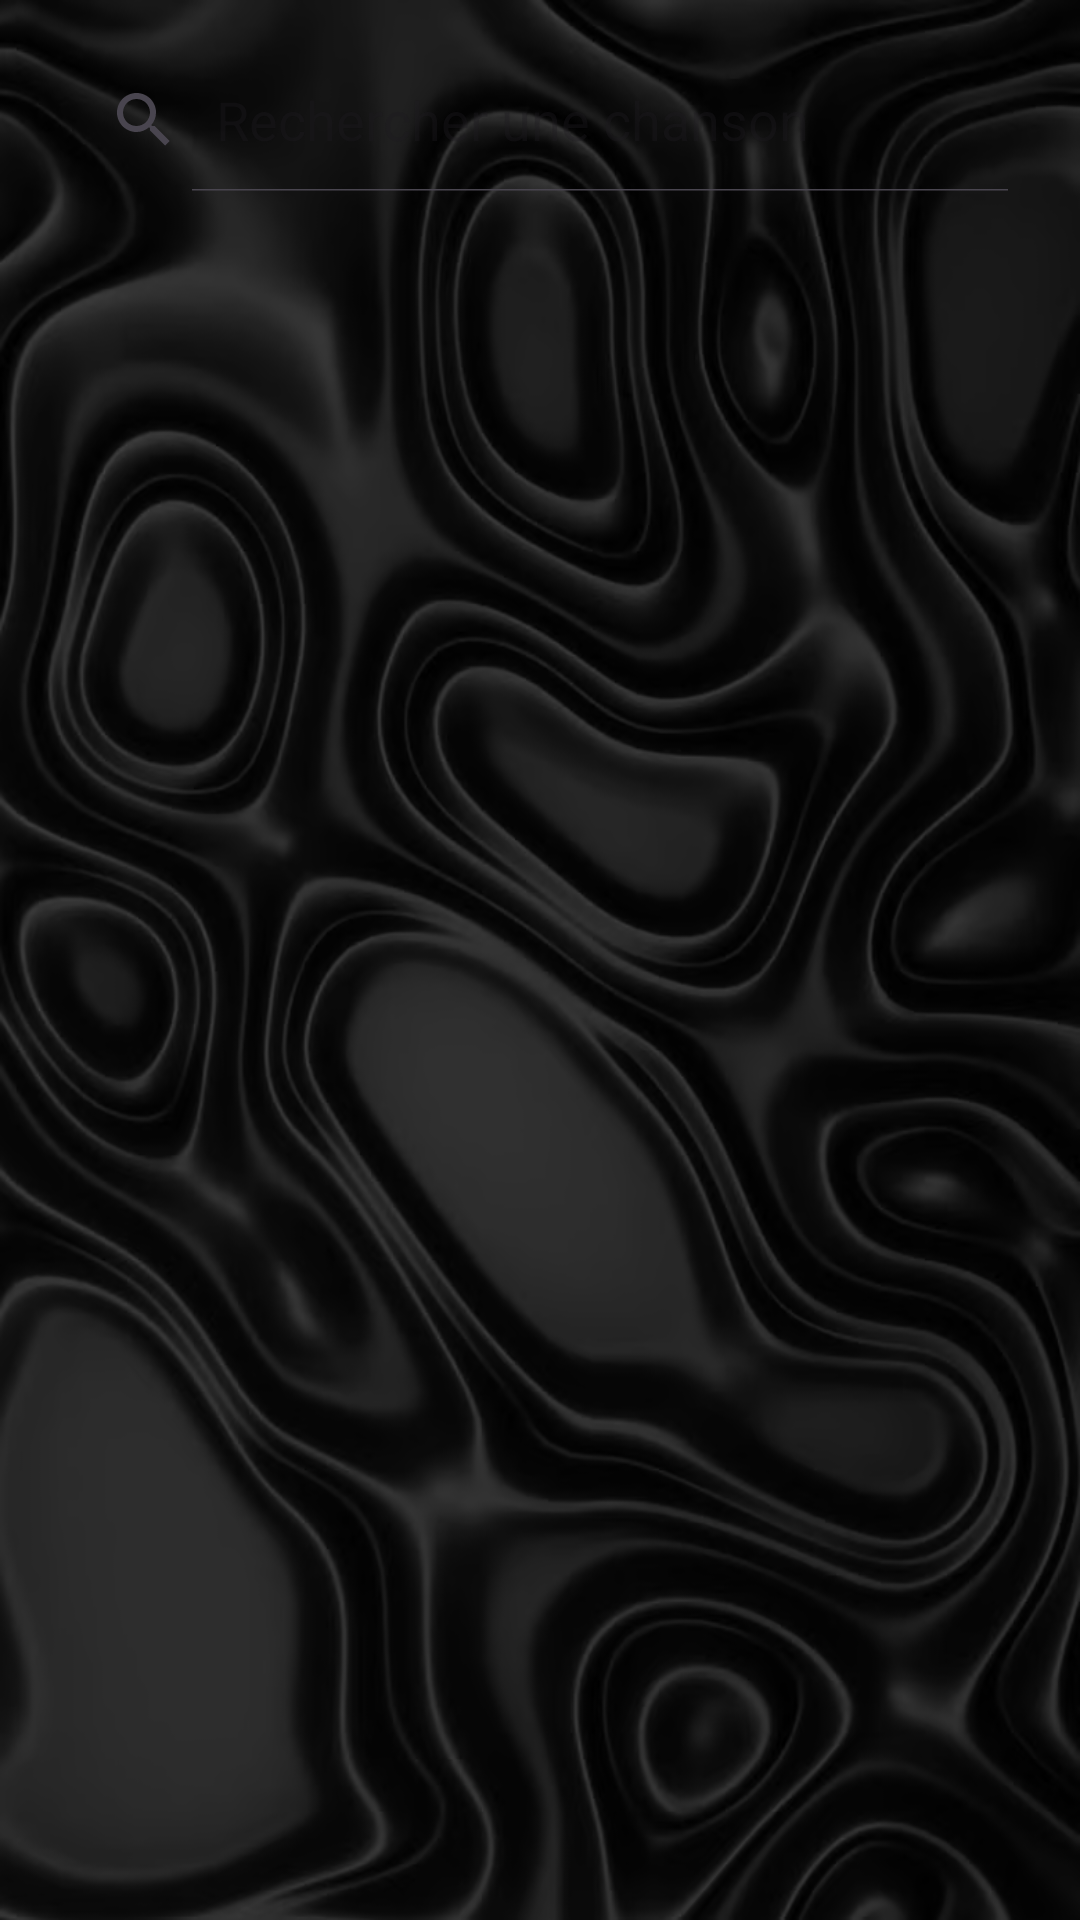

Android layout source for this screen:
<!-- AndroidManifest.xml: application theme Theme.FSpotify -->
<!-- res/layout/fragment_queue.xml -->
<LinearLayout xmlns:android="http://schemas.android.com/apk/res/android"
    android:orientation="vertical"
    android:layout_width="match_parent"
    android:layout_height="match_parent"
    android:padding="16dp"
    android:background="@drawable/wallpaper">
    >

    <SearchView
        android:id="@+id/search_view"
        android:layout_width="match_parent"
        android:layout_height="wrap_content"
        android:queryHint="Rechercher une chanson"
        android:iconifiedByDefault="false" />

    <androidx.recyclerview.widget.RecyclerView
        android:id="@+id/queue_recycler_view"
        android:layout_width="match_parent"
        android:layout_height="match_parent" />
</LinearLayout>
<!-- resources referenced by this layout -->
<resources>
  <!-- drawable wallpaper: png bitmap (drawable, 390833 bytes) -->
  <style name="Theme.FSpotify" parent="Base.Theme.FSpotify" />
  <style name="Base.Theme.FSpotify" parent="Theme.Material3.DayNight.NoActionBar">
          
          
      </style>
</resources>
